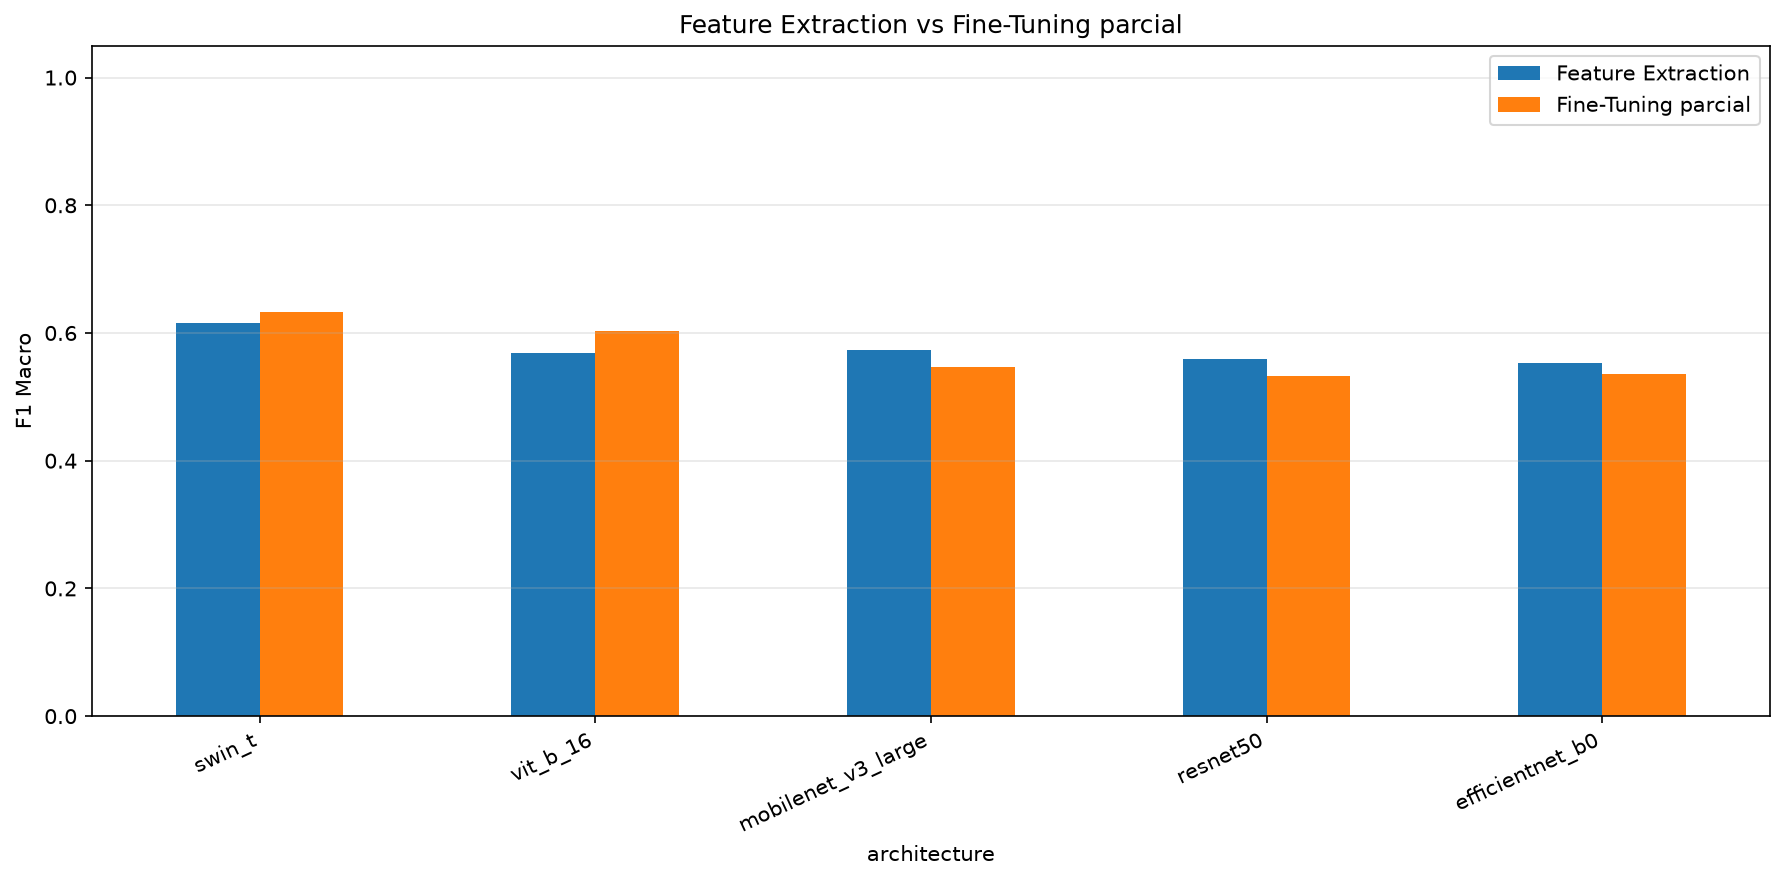

Data behind this chart, as committed beside it:
architecture, f1_macro_fe, f1_macro_ft, best_stage, finetuning_gain, finetuning_gain_pp
swin_t, 0.6153, 0.6328, partial_finetuning, 0.01754, 1.754
vit_b_16, 0.5681, 0.6028, partial_finetuning, 0.0347, 3.47
mobilenet_v3_large, 0.573, 0.5467, feature_extraction, -0.02628, -2.628
resnet50, 0.5599, 0.533, feature_extraction, -0.02685, -2.685
efficientnet_b0, 0.5526, 0.535, feature_extraction, -0.01758, -1.758
